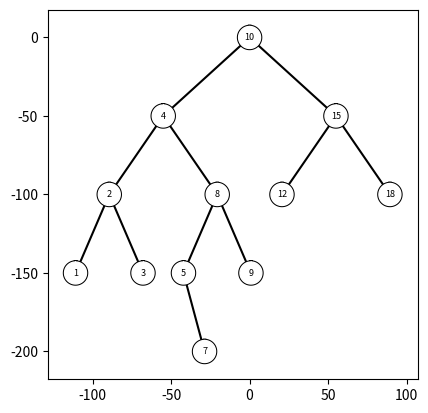

Write the Python code that produced this figure.
"""
Created on Sun Mar 3 2:59:57 2019

[redacted]
[redacted]
Last Modified: Mar 3 2019
"""

import matplotlib.pyplot as plt
import numpy as np
import math


class BST(object):
    # Constructor
    def __init__(self, item, left=None, right=None):
        self.item = item
        self.left = left
        self.right = right


def circle(center, rad):
    n = int(4 * rad * math.pi)
    t = np.linspace(0, 6.3, n)
    x = center[0] + rad * np.sin(t)
    y = center[1] + rad * np.cos(t)
    return x, y

def DrawNode(T, center, rad, ax):
    if T is not None:
        x, y = circle(center, rad)
        ax.plot(x, y, color='k', linewidth=2.5, zorder=1)
        ax.fill(x,y,color='white', zorder=3)
        ax.text(center[0], center[1], str(T.item), horizontalalignment='center', verticalalignment='center',
                fontsize=6.5, zorder=4)


def DrawTree(T, center, xMax, yMax, rad, w, ax):
    if T is not None:
        ctr_left = [center[0] - xMax, center[1] - yMax]
        ctr_right = [center[0] + xMax , center[1] - yMax]

        if T.left is not None and T.right is not None:
            #Left Branch
            ax.plot([center[0], ctr_left[0]] ,[center[1], ctr_left[1]] ,color='k', zorder=2)
            #Right Branch
            ax.plot([center[0], ctr_right[0]] ,[center[1], ctr_right[1]] ,color='k',zorder=2)

        if T.left is not None and T.right is None:
            ax.plot([center[0], ctr_left[0]] ,[center[1], ctr_left[1]] ,color='k',zorder=2)

        if T.right is not None and T.left is None:
            ax.plot([center[0], ctr_right[0]] ,[center[1], ctr_right[1]] ,color='k',zorder=2)

        DrawNode(T, center, rad, ax)

        # Goto Left child
        DrawTree(T.left, ctr_left, xMax/w, yMax, rad, w, ax)
        # Goto Right child
        DrawTree(T.right, ctr_right, xMax/w, yMax, rad, w, ax)


def Insert(T, newItem):
    if T == None:
        T = BST(newItem)
    elif T.item > newItem:
        T.left = Insert(T.left, newItem)
    else:
        T.right = Insert(T.right, newItem)
    return T


def Delete(T, del_item):
    if T is not None:
        if del_item < T.item:
            T.left = Delete(T.left, del_item)
        elif del_item > T.item:
            T.right = Delete(T.right, del_item)
        else:  # del_item == T.item
            if T.left is None and T.right is None:  # T is a leaf, just remove it
                T = None
            elif T.left is None:  # T has one child, replace it by existing child
                T = T.right
            elif T.right is None:
                T = T.left
            else:  # T has two chldren. Replace T by its successor, delete successor
                m = Smallest(T.right)
                T.item = m.item
                T.right = Delete(T.right, m.item)
    return T


def InOrder(T):
    # Prints items in BST in ascending order
    if T is not None:
        InOrder(T.left)
        print(T.item, end=' ')
        InOrder(T.right)


def InOrderD(T, space):
    # Prints items and structure of BST
    if T is not None:
        InOrderD(T.right, space + '   ')
        print(space, T.item)
        InOrderD(T.left, space + '   ')


def SmallestL(T):
    # Returns smallest item in BST. Returns None if T is None
    if T is None:
        return None
    while T.left is not None:
        T = T.left
    return T


def Smallest(T):
    # Returns smallest item in BST. Error if T is None
    if T.left is None:
        return T
    else:
        return Smallest(T.left)


def Largest(T):
    if T.right is None:
        return T
    else:
        return Largest(T.right)


def Find(T, k):
    # Returns the address of k in BST, or None if k is not in the tree
    if T is None or T.item == k:
        return T
    if T.item < k:
        return Find(T.right, k)
    return Find(T.left, k)


def FindAndPrint(T, k):
    f = Find(T, k)
    if f is not None:
        print(f.item, 'found')
    else:
        print(k, 'not found')


def FindIter(T, k):
    cur = T
    while cur is not None:
        if cur.item == k:
            return cur
        elif cur.item > k:
            cur = cur.left
        else:
            cur = cur.right
    return None

def InsertSorted(Tree, arr):
    if len(arr) != 0:
        for x in range(len(arr)):
            if Tree is None:
                Tree = BST(arr[x])
            Tree = Tree.right

# Code to test the functions above
T = None
A = [70, 50, 90, 130, 150, 40, 10, 30, 100, 180, 45, 60, 140, 42]
for a in A:
    T = Insert(T, a)

T1 = None
A1 = [10,4,15,2,8,12,18,1,3,5,9,7]
for a1 in A1:
    T1 = Insert(T1,a1)

U = None
B = [1,2,3,4,5,6,7,8,9]
for b in B:
    U = Insert(U,b)

# InOrderD(T, "")

plt.close()
fig, ax = plt.subplots()
ax.axis('on')
ax.set_aspect(1.0)
DrawTree(T1, [0, 0], 55, 50, 7, 1.6, ax)
plt.show()


# plt.close()
# fig, ax = plt.subplots()
# ax.axis('on')
# ax.set_aspect(1.0)
# DrawTree(U, [0, 0], 100, 10, 1, ax)
# plt.show()

key = 7
print('Looking for k: %d' % key)
found = FindIter(U,key)
if found is not None:
    print('Found %d' % found.item)
else:
    print('Key %d was not found!' % key)

print('Creating tree with a sorted list..')
arr = [5,6,7,8,9,10]
T1 = None
InsertSorted(T1,arr)
InOrderD(T1, "")
